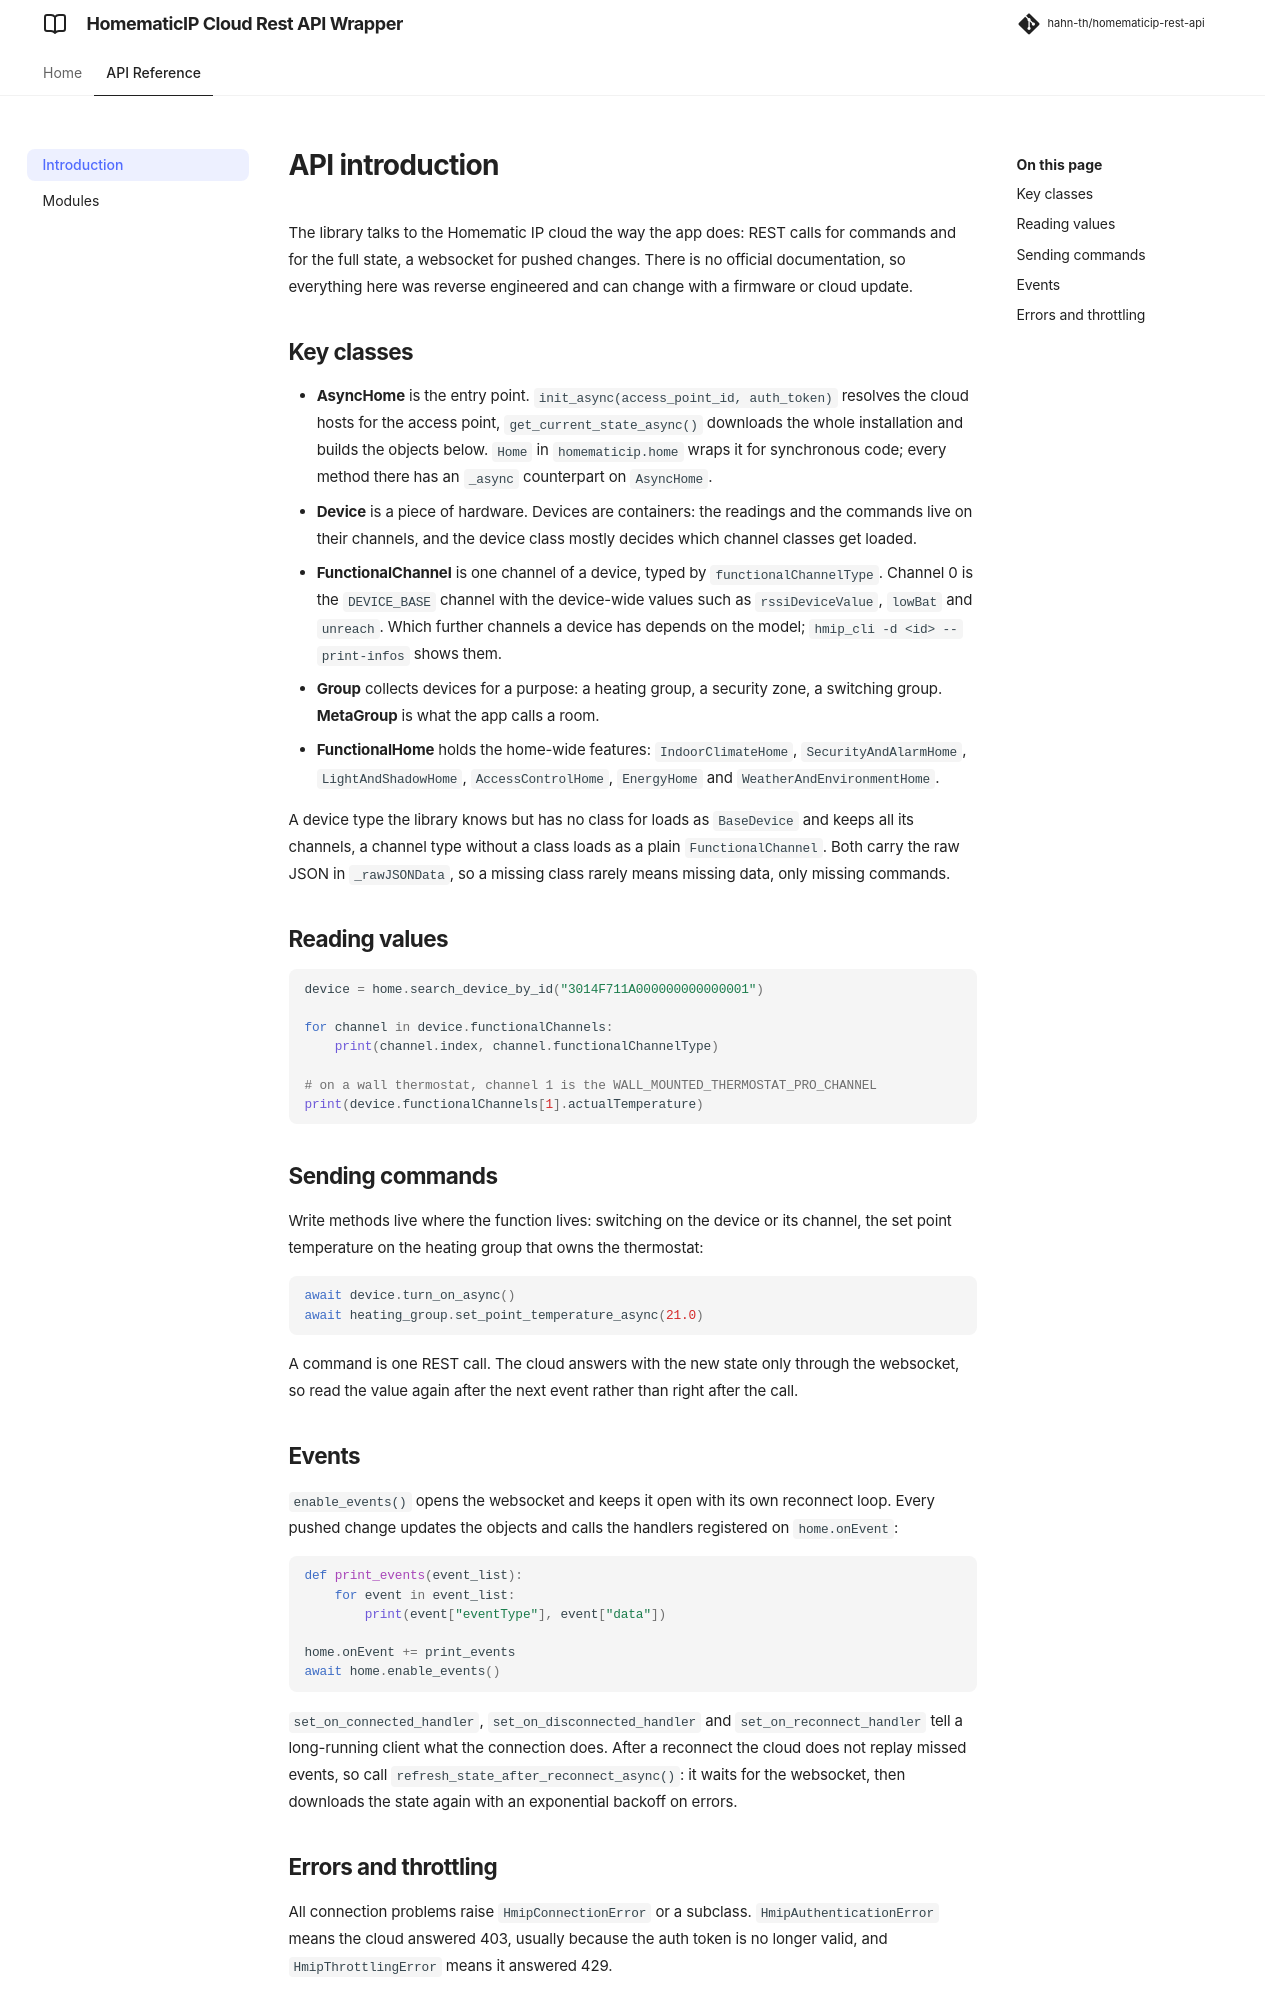

repository: hahn-th/homematicip-rest-api · page: api-introduction/index.html · generator: mkdocs

# API introduction

The library talks to the Homematic IP cloud the way the app does: REST calls for commands and
for the full state, a websocket for pushed changes. There is no official documentation, so
everything here was reverse engineered and can change with a firmware or cloud update.

## Key classes

- **AsyncHome** is the entry point. `init_async(access_point_id, auth_token)` resolves the cloud
  hosts for the access point, `get_current_state_async()` downloads the whole installation and
  builds the objects below. `Home` in `homematicip.home` wraps it for synchronous code; every
  method there has an `_async` counterpart on `AsyncHome`.
- **Device** is a piece of hardware. Devices are containers: the readings and the commands live
  on their channels, and the device class mostly decides which channel classes get loaded.
- **FunctionalChannel** is one channel of a device, typed by `functionalChannelType`. Channel 0
  is the `DEVICE_BASE` channel with the device-wide values such as `rssiDeviceValue`,
  `lowBat` and `unreach`. Which further channels a device has depends on the model;
  `hmip_cli -d <id> --print-infos` shows them.
- **Group** collects devices for a purpose: a heating group, a security zone, a switching
  group. **MetaGroup** is what the app calls a room.
- **FunctionalHome** holds the home-wide features: `IndoorClimateHome`, `SecurityAndAlarmHome`,
  `LightAndShadowHome`, `AccessControlHome`, `EnergyHome` and `WeatherAndEnvironmentHome`.

A device type the library knows but has no class for loads as `BaseDevice` and keeps all its
channels, a channel type without a class loads as a plain `FunctionalChannel`. Both carry the
raw JSON in `_rawJSONData`, so a missing class rarely means missing data, only missing commands.

## Reading values

```python
device = home.search_device_by_id("3014F711A000000000000001")

for channel in device.functionalChannels:
    print(channel.index, channel.functionalChannelType)

# on a wall thermostat, channel 1 is the WALL_MOUNTED_THERMOSTAT_PRO_CHANNEL
print(device.functionalChannels[1].actualTemperature)
```

## Sending commands

Write methods live where the function lives: switching on the device or its channel, the set
point temperature on the heating group that owns the thermostat:

```python
await device.turn_on_async()
await heating_group.set_point_temperature_async(21.0)
```

A command is one REST call. The cloud answers with the new state only through the websocket,
so read the value again after the next event rather than right after the call.

## Events

`enable_events()` opens the websocket and keeps it open with its own reconnect loop. Every
pushed change updates the objects and calls the handlers registered on `home.onEvent`:

```python
def print_events(event_list):
    for event in event_list:
        print(event["eventType"], event["data"])

home.onEvent += print_events
await home.enable_events()
```

`set_on_connected_handler`, `set_on_disconnected_handler` and `set_on_reconnect_handler`
tell a long-running client what the connection does. After a reconnect the cloud does not
replay missed events, so call `refresh_state_after_reconnect_async()`: it waits for the
websocket, then downloads the state again with an exponential backoff on errors.
